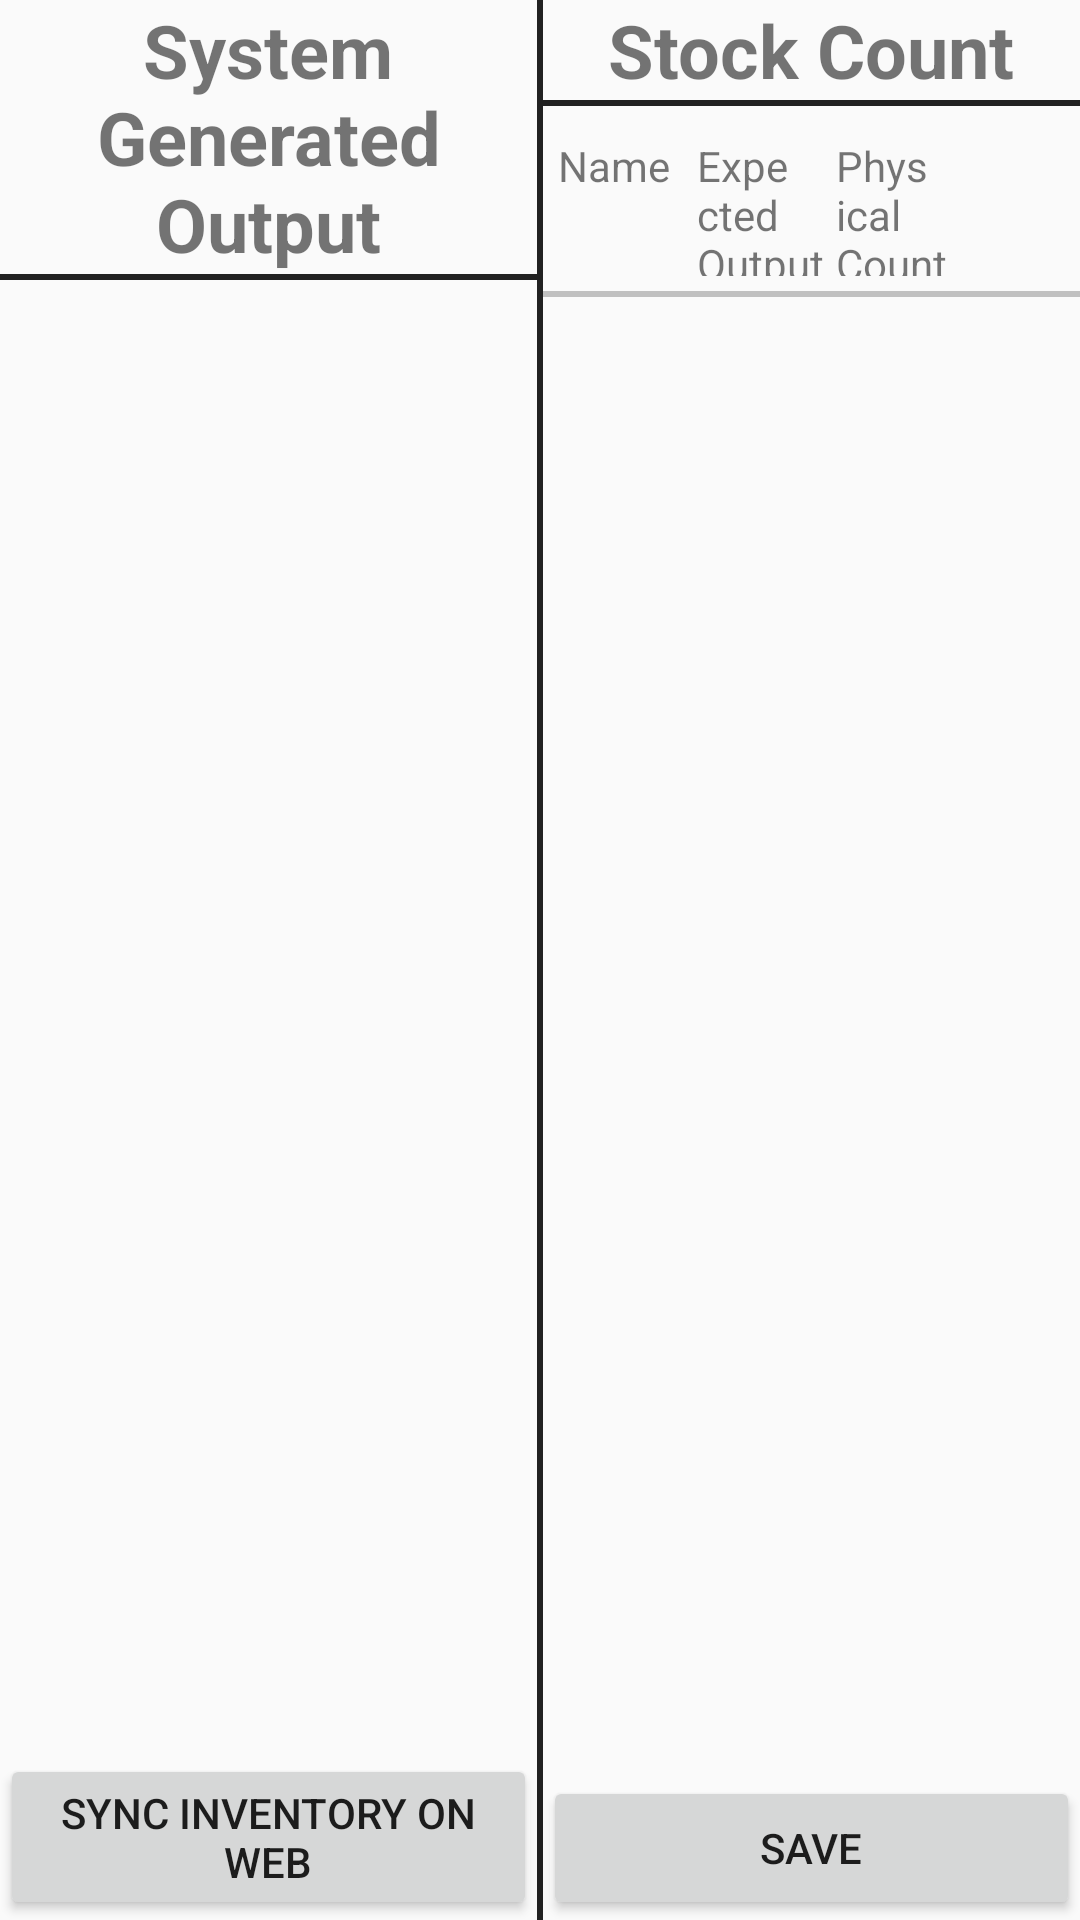

Layout XML and referenced resources for this Android screen:
<!-- AndroidManifest.xml: application theme AppTheme -->
<!-- res/layout/fragment_item_stock_count_details.xml -->
<?xml version="1.0" encoding="utf-8"?>
<LinearLayout xmlns:android="http://schemas.android.com/apk/res/android"
    android:orientation="vertical"
    android:layout_width="match_parent"
    android:layout_height="match_parent">

    <LinearLayout
        android:layout_width="match_parent"
        android:layout_height="0dp"
        android:layout_weight="1"
        android:orientation="horizontal">

        <LinearLayout
            android:layout_width="0dp"
            android:layout_height="match_parent"
            android:layout_weight="1"
            android:orientation="vertical">

            <TextView
                android:layout_width="wrap_content"
                android:layout_height="wrap_content"
                android:text="System Generated Output"
                android:textSize="12pt"
                android:textStyle="bold"
                android:gravity="center"
                android:layout_gravity="center" />

            <View
                android:layout_width="fill_parent"
                android:layout_height="2dp"
                android:background="?attr/colorPrimary"/>

            <ListView
                android:layout_width="match_parent"
                android:layout_height="0dp"
                android:layout_weight="1"
                android:id="@+id/ItemStockCountDetails_lvInventory"></ListView>

            <Button
                android:id="@+id/ItemStockCountDetails_bSyncInventoryFromWeb"
                android:layout_width="match_parent"
                android:layout_height="wrap_content"
                android:text="Sync Inventory On Web" />

            <ProgressBar
                android:id="@+id/ItemStockCountDetails_pbSyncInventoryFromWeb"
                android:layout_width="match_parent"
                android:layout_height="wrap_content"
                android:visibility="gone"/>

            <ScrollView
                android:layout_width="match_parent"
                android:layout_height="match_parent"
                android:visibility="gone">

                <LinearLayout
                    android:layout_width="match_parent"
                    android:layout_height="match_parent"
                    android:orientation="vertical"
                    android:id="@+id/ItemStockCountDetails_llItemsExpectedOutput"
                    >


                </LinearLayout>

            </ScrollView>

            

        </LinearLayout>

        <View
            android:layout_width="2dp"
            android:layout_height="fill_parent"
            android:background="?attr/colorPrimary"/>

        <LinearLayout
            android:layout_width="0dp"
            android:layout_height="match_parent"
            android:layout_weight="1"
            android:orientation="vertical">

            <TextView
                android:layout_width="wrap_content"
                android:layout_height="wrap_content"
                android:text="Stock Count"
                android:textSize="12pt"
                android:textStyle="bold"
                android:gravity="center"
                android:layout_gravity="center" />

            <View
                android:layout_width="fill_parent"
                android:layout_height="2dp"
                android:background="?attr/colorPrimary"/>

            <LinearLayout
                android:layout_width="match_parent"
                android:layout_height="wrap_content"
                android:orientation="horizontal"
                android:layout_margin="5dp">

                <TextView
                android:layout_width="0dp"
                android:layout_height="wrap_content"
                android:layout_weight="1"
                android:text="Name"/>

                <TextView
                    android:layout_width="0dp"
                    android:layout_height="wrap_content"
                    android:layout_weight="1"
                    android:text="Expected Output"/>

                <TextView
                    android:layout_width="0dp"
                    android:layout_height="wrap_content"
                    android:layout_weight="1"
                    android:text="Physical Count"/>

                <Button
                    android:layout_width="30dp"
                    android:layout_height="30dp"
                    android:background="@drawable/minus"
                    android:visibility="invisible"/>

            </LinearLayout>

            <View
                android:layout_width="fill_parent"
                android:layout_height="2dp"
                android:background="#C0C0C0" />

            <ListView
                android:id="@+id/ItemStockCountDetails_lvItemsPhysicalCount"
                android:layout_width="match_parent"
                android:layout_height="0dp"
                android:layout_weight="1"></ListView>

            <Button
                android:id="@+id/ItemStockCountDetails_bSave"
                android:layout_width="match_parent"
                android:layout_height="wrap_content"
                android:text="Save" />

        </LinearLayout>

    </LinearLayout>

</LinearLayout>
<!-- resources referenced by this layout -->
<resources>
  <style name="AppTheme" parent="Theme.AppCompat.Light.DarkActionBar">
          
      </style>
</resources>
